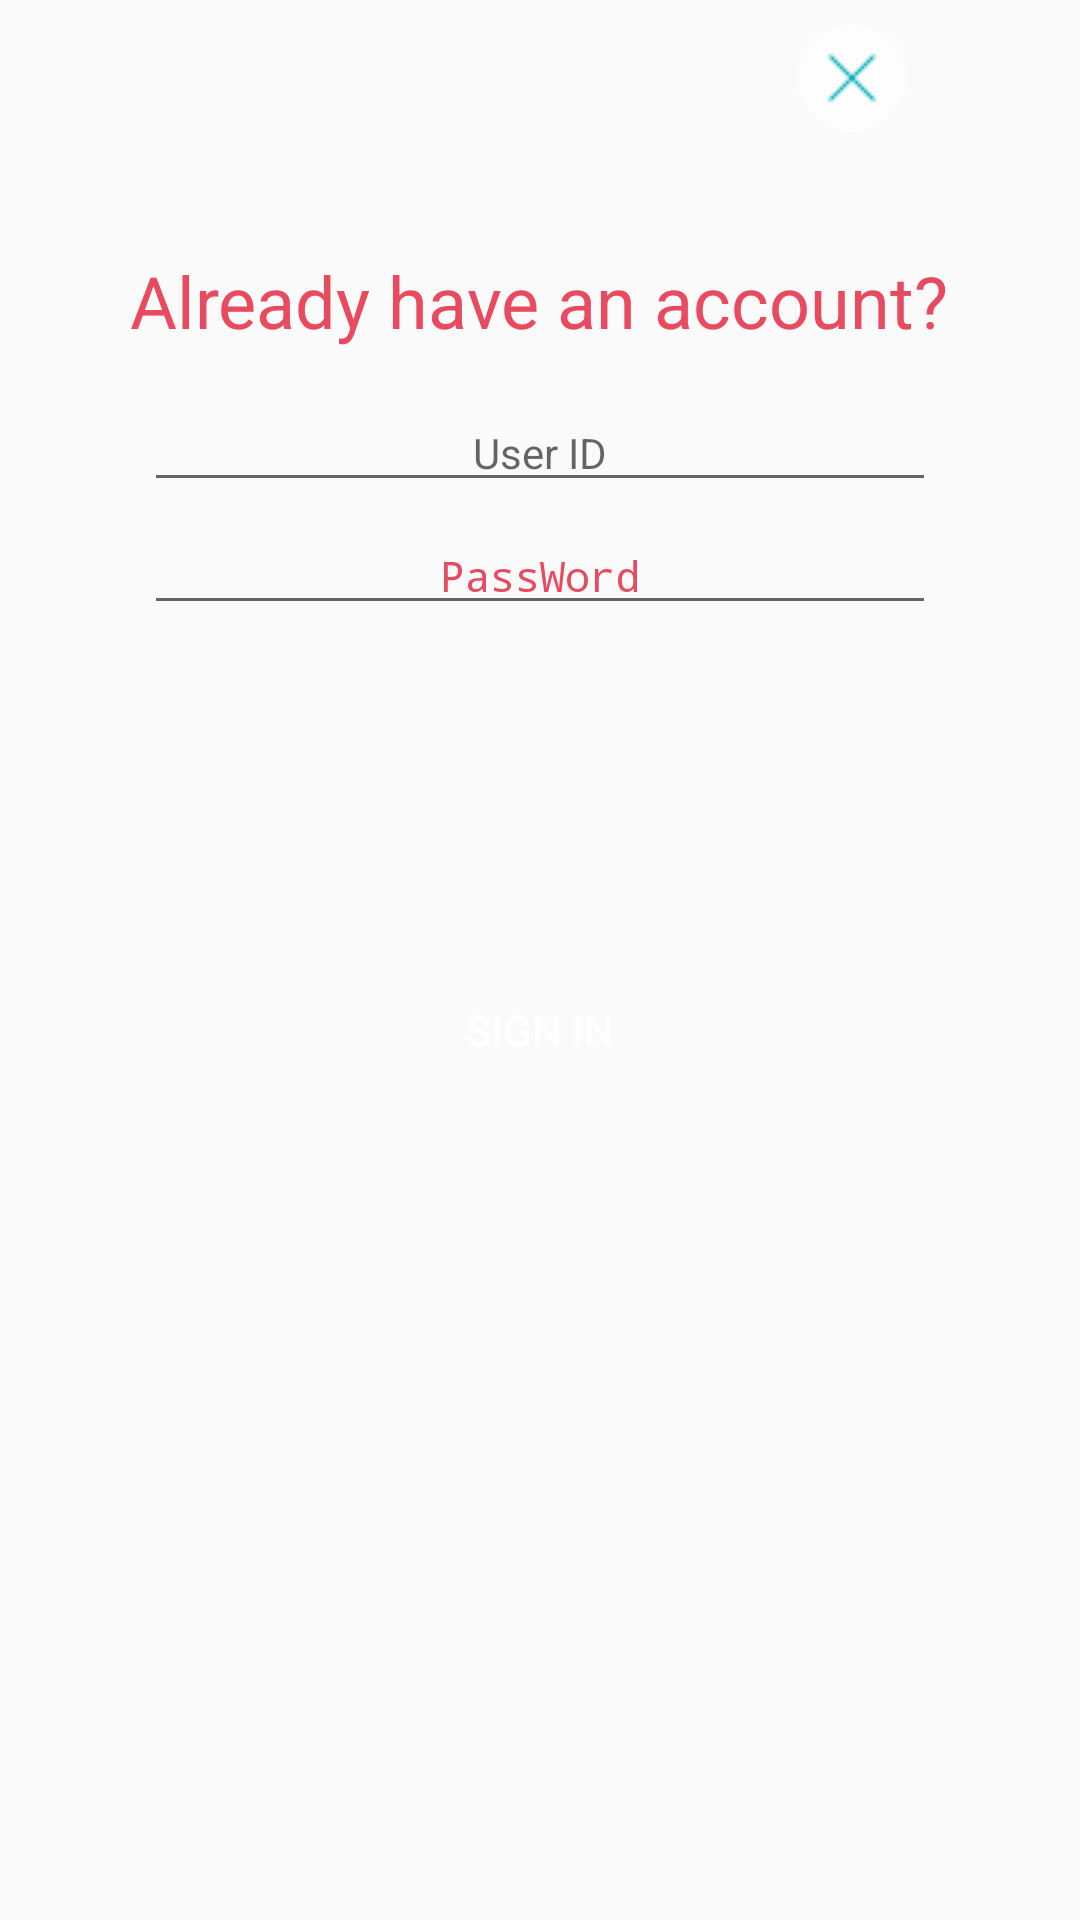

Android layout source for this screen:
<!-- AndroidManifest.xml: activity theme Theme.AppCompat.Light.NoActionBar -->
<!-- res/layout/activity_sign_in.xml -->
<?xml version="1.0" encoding="utf-8"?>
<LinearLayout
    xmlns:android="http://schemas.android.com/apk/res/android"
    android:layout_width="match_parent"
    android:layout_height="match_parent"
    android:orientation="vertical"
    android:background="@drawable/round"
    >

    <ImageView
        android:layout_width="wrap_content"
        android:layout_height="wrap_content"
        android:layout_marginLeft="266dp"
        android:layout_marginTop="8dp"
        android:layout_marginRight="8dp"
        android:src="@drawable/close_icon"
        />
    
    <TextView
        android:layout_width="wrap_content"
        android:layout_height="wrap_content"
        android:layout_gravity="center_horizontal"
        android:layout_marginTop="40dp"
        android:text="Already have an account?"
        android:textCursorDrawable="@color/gray_2"
        android:textColor="@color/pink2"
        android:textSize="24sp" />

    <AutoCompleteTextView
        android:id="@+id/et_id_2"
        android:layout_width="264dp"
        android:layout_height="wrap_content"
        android:textCursorDrawable="@color/gray_2"
        android:layout_gravity="center_horizontal"
        android:layout_marginTop="15dp"
        android:gravity="center"
        android:hint="User ID"
        android:textColor="@color/pink2"
        android:textSize="14sp"
        android:maxLength="16"/>

    <EditText
        android:id="@+id/et_pw_2"
        android:layout_width="264dp"
        android:layout_height="wrap_content"
        android:layout_gravity="center_horizontal"
        android:layout_marginTop="5dp"
        android:textCursorDrawable="@color/pink2"
        android:gravity="center"
        android:textColorHint="#e84a5f"
        android:hint="PassWord"
        android:inputType="textPassword"
        android:textColor="@color/gray_2"
        android:textSize="14sp"
        android:maxLength="16"/>

    <Button
        android:layout_width="142dp"
        android:layout_height="30dp"
        android:layout_gravity="center"
        android:layout_marginBottom="58dp"
        android:layout_marginTop="120dp"
        android:background="@drawable/roundedbutton"
        android:gravity="center"
        android:text="Sign In"
        android:textColor="#ffffff"
        android:onClick="goMain"
       />

    

</LinearLayout>
<!-- resources referenced by this layout -->
<resources>
  <color name="gray_2">#999999</color>
  <color name="pink2">#e84a5f</color>
  <!-- drawable close_icon: png bitmap (drawable, 765 bytes) -->
  <!-- drawable roundedbutton (drawable) -->
  <?xml version="1.0" encoding="utf-8"?>
  <shape
      xmlns:android="http://schemas.android.com/apk/res/android"
      android:shape="rectangle">
      <solid android:color="@android:color/transparent"/>
      <corners android:bottomLeftRadius="15dp"
          android:bottomRightRadius="15dp"
          android:topRightRadius="15dp"
          android:topLeftRadius="15dp"/>
  </shape>
</resources>
